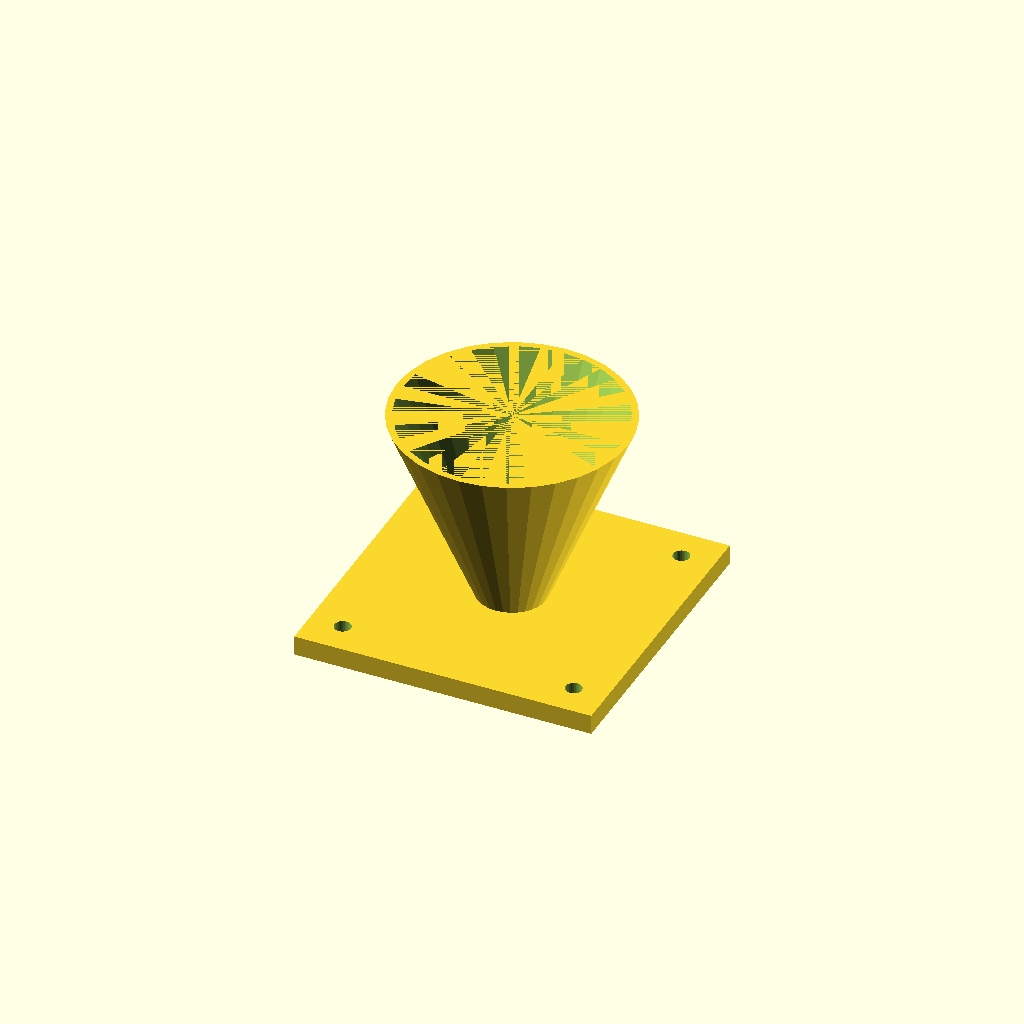
Cell 1: rendered with the file's own defaults.
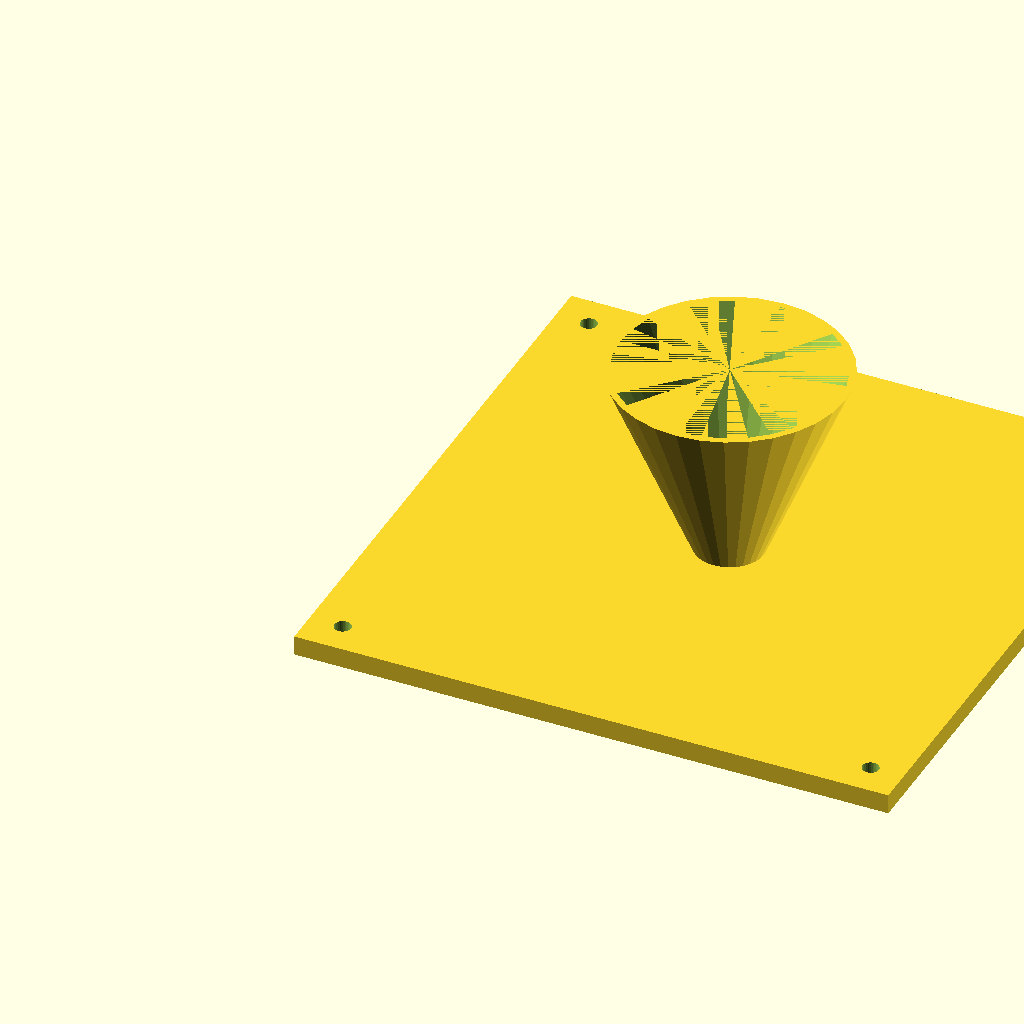
Cell 2: fl = 180 (everything else at default).
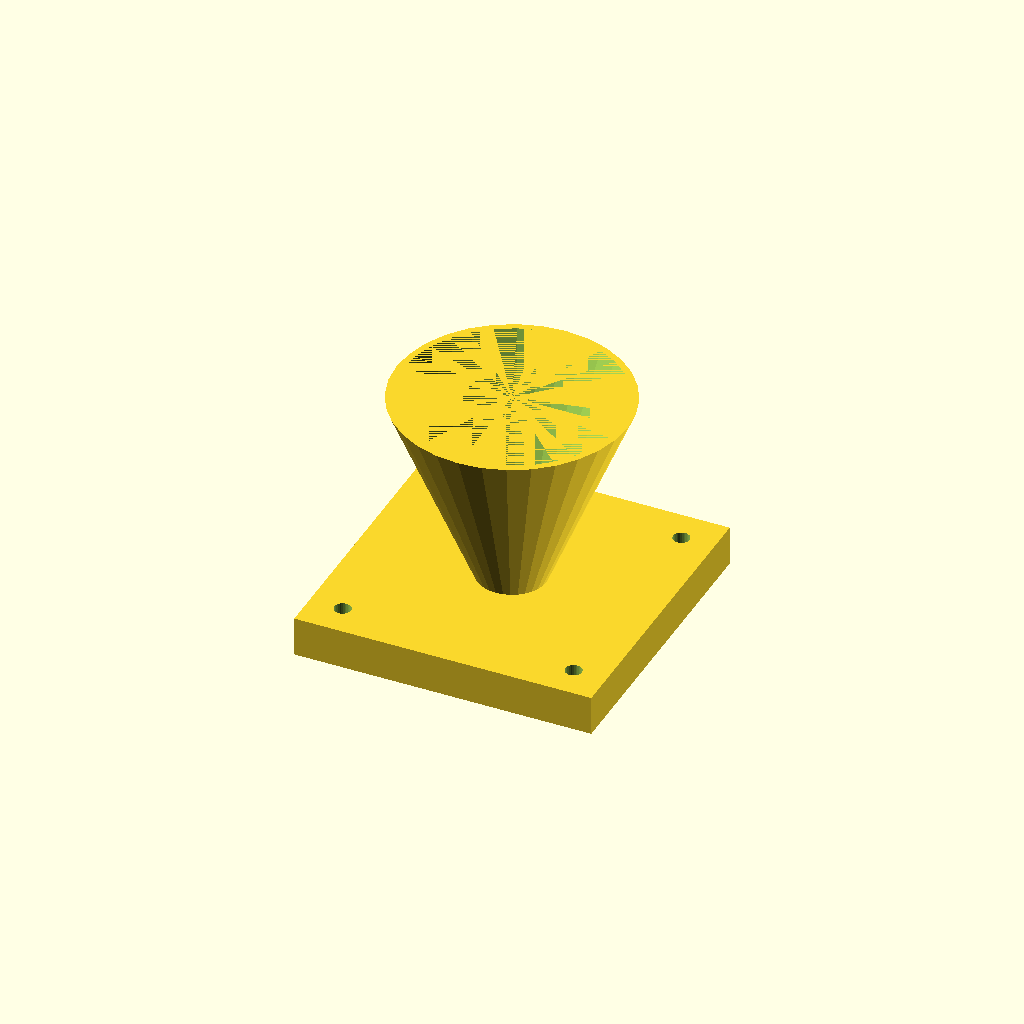
Cell 3 — fl_t set to 12, the other parameters unchanged.
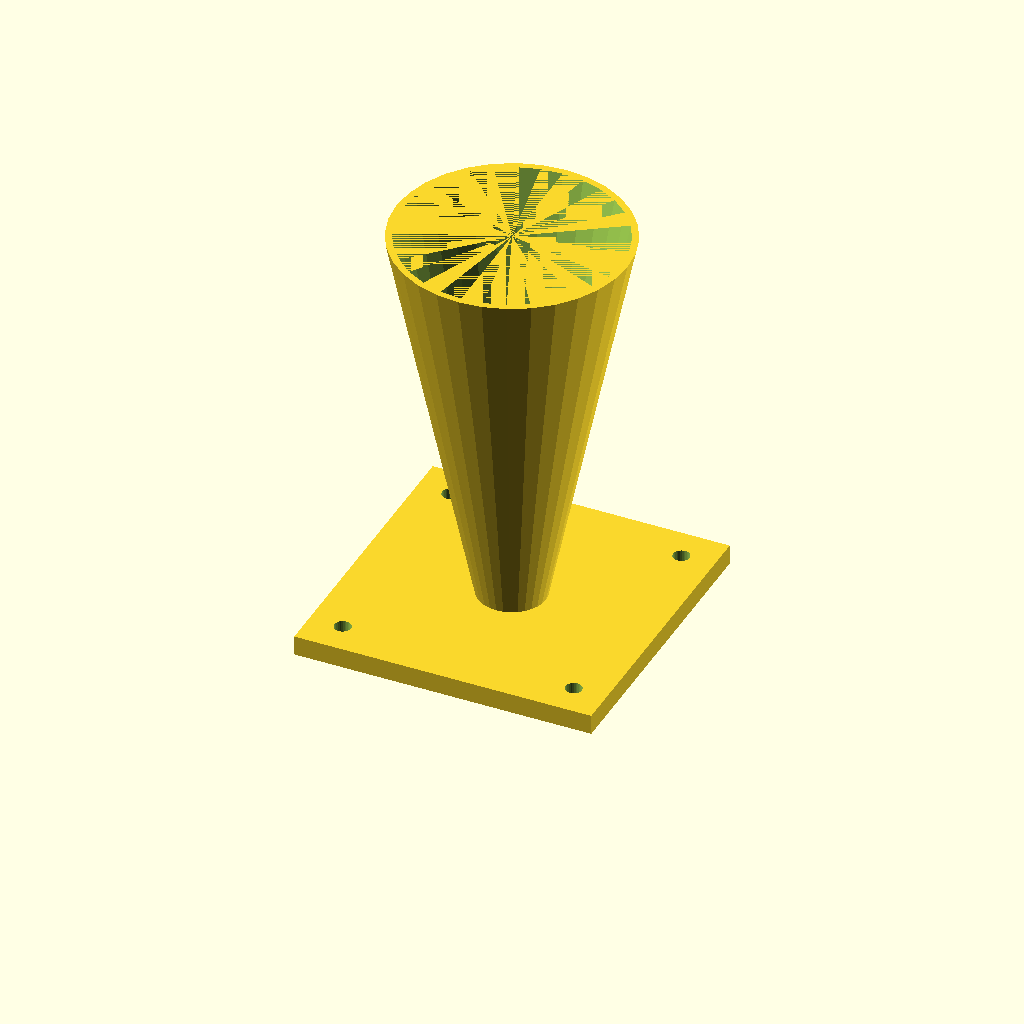
Cell 4: cone_h = 120 (everything else at default).
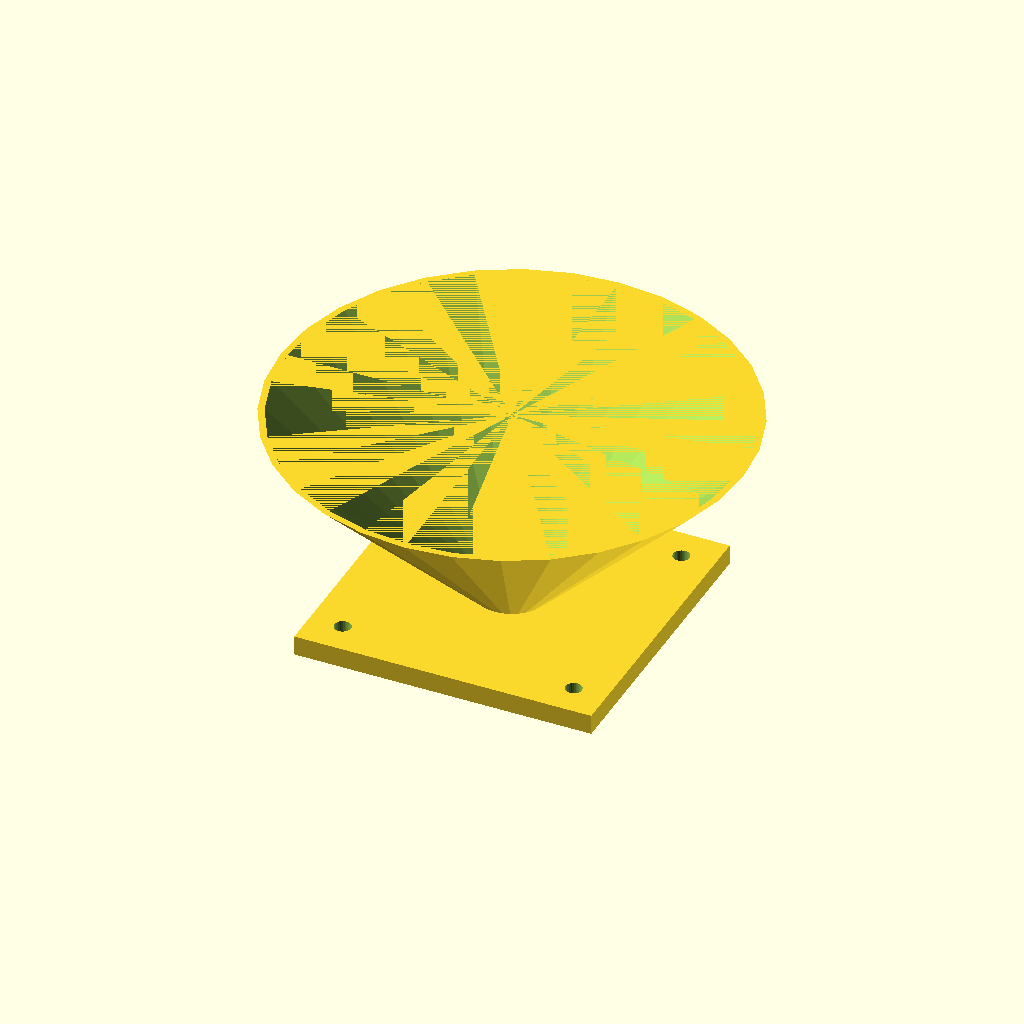
Cell 5: top_d = 140 (everything else at default).
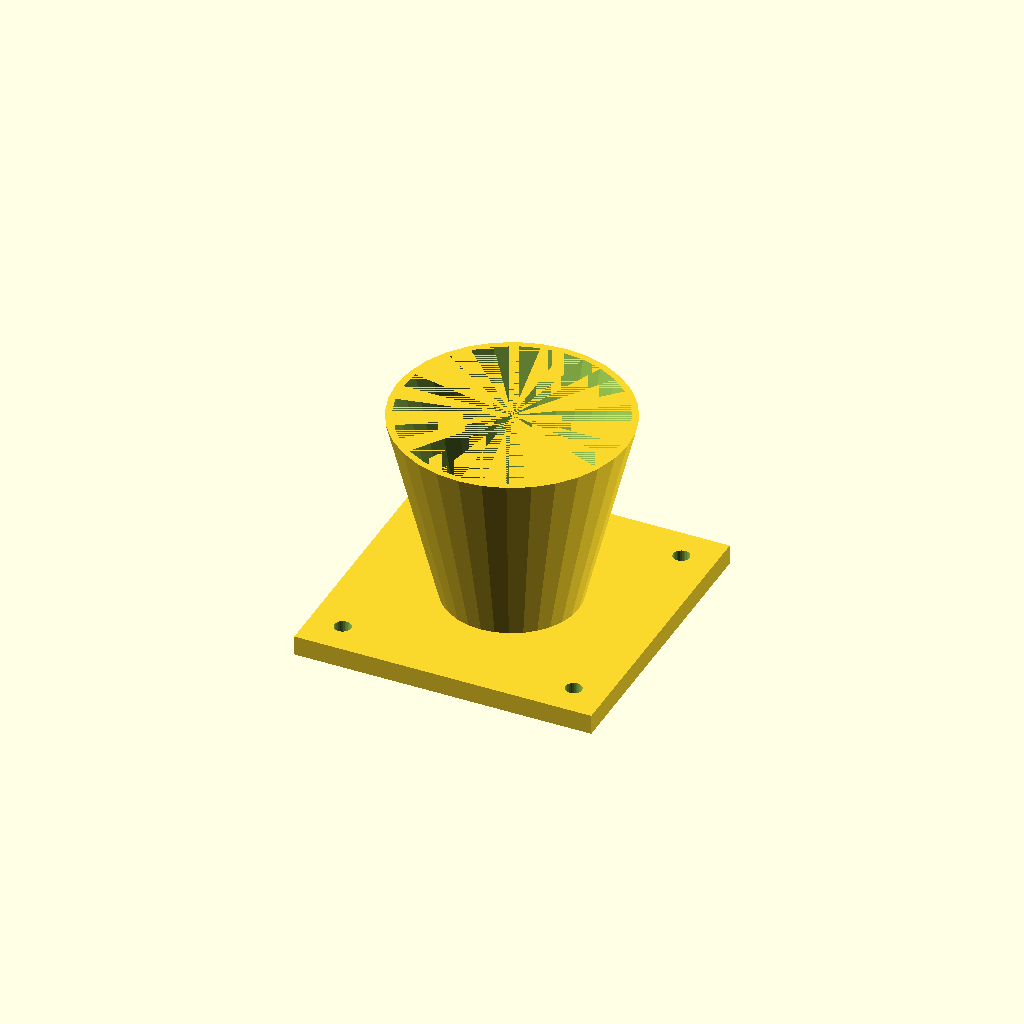
Cell 6: bot_d = 40 (everything else at default).
All cells are drawn from one camera (rotation 55°, 0°, 25°, orthographic, colour scheme Cornfield), so only the parameter changes between them.
The OpenSCAD source (optional_data/data/solid3/hopper/part_0006.scad):
$fn = 32;

// ----------------------------------------------------------------------
// Hopper: flanged with square flange
// ----------------------------------------------------------------------

// --- parameters (mm) ---
fl = 90;                  // flange side, X and Y
fl_t = 6;                 // flange thickness
cone_h = 60;              // cone height above the flange
top_d = 70;               // cone mouth diameter
bot_d = 20;               // cone spout diameter
wall = 2;                 // cone wall thickness
hole_r = 2.5;             // flange hole radius
hole_in = 10;             // hole inset from the corners
fit_tol = 0.1;            // tolerance for press fits, mm
free_tol = 0.3;           // tolerance for clearance fits, mm

bore_d = bot_d - 2 * wall;  // spout bore diameter
total_h = fl_t + cone_h - 1;  // overall height

difference() {
  union() {
    cube([fl, fl, fl_t]);
    translate([fl / 2, fl / 2, fl_t - 1])
      cylinder(h = cone_h, d1 = bot_d, d2 = top_d);
  }
  translate([fl / 2, fl / 2, fl_t - 2])
    cylinder(h = cone_h + 1, d1 = bore_d, d2 = top_d - 2 * wall);
  for (sx = [0, 1], sy = [0, 1])
    translate([sx ? fl - hole_in : hole_in,
               sy ? fl - hole_in : hole_in, -1])
      cylinder(r = hole_r, h = fl_t + 2);
}
Customizer parameters (derived from the source; name, type, default, range or options):
fl: number, default 90
fl_t: number, default 6
cone_h: number, default 60
top_d: number, default 70
bot_d: number, default 20
wall: number, default 2
hole_r: number, default 2.5
hole_in: number, default 10
fit_tol: number, default 0.1
free_tol: number, default 0.3
